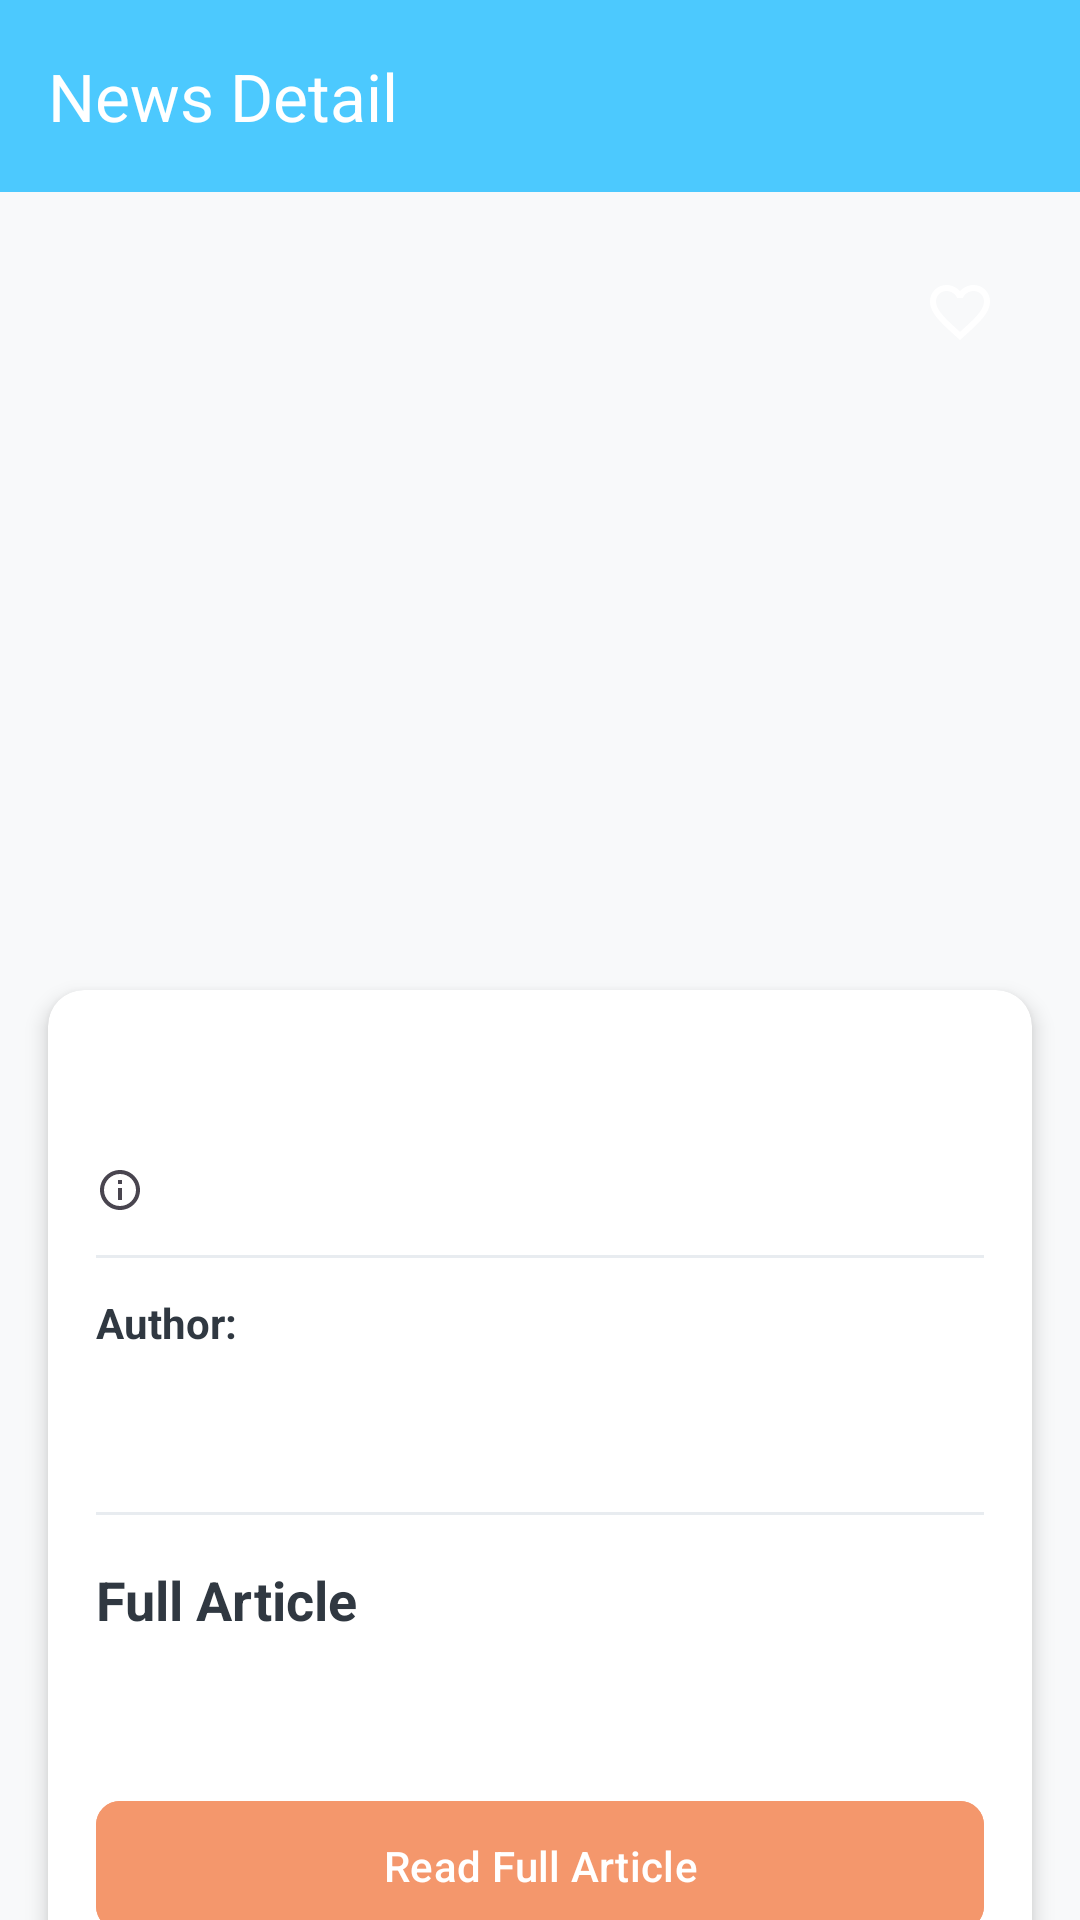

Produce the Android XML layout that renders to this screen, including the resource entries it uses.
<!-- AndroidManifest.xml: application theme Theme.NewsAppliaction -->
<!-- res/layout/activity_news_detail.xml -->
<?xml version="1.0" encoding="utf-8"?>
<androidx.coordinatorlayout.widget.CoordinatorLayout
    xmlns:android="http://schemas.android.com/apk/res/android"
    xmlns:app="http://schemas.android.com/apk/res-auto"
    xmlns:tools="http://schemas.android.com/tools"
    android:layout_width="match_parent"
    android:layout_height="match_parent"
    android:background="@color/colorBackground"
    tools:context=".ui.detail.NewsDetailActivity">

    <com.google.android.material.appbar.AppBarLayout
        android:layout_width="match_parent"
        android:layout_height="wrap_content">

        <androidx.appcompat.widget.Toolbar
            android:id="@+id/toolbar"
            android:layout_width="match_parent"
            android:layout_height="?attr/actionBarSize"
            android:background="@color/colorPrimary"
            android:elevation="4dp"
            app:titleTextColor="@color/white"
            app:title="News Detail" />

    </com.google.android.material.appbar.AppBarLayout>

    <androidx.core.widget.NestedScrollView
        android:layout_width="match_parent"
        android:layout_height="match_parent"
        app:layout_behavior="@string/appbar_scrolling_view_behavior">

        <androidx.constraintlayout.widget.ConstraintLayout
            android:layout_width="match_parent"
            android:layout_height="wrap_content">

            <ImageView
                android:id="@+id/ivNewsImage"
                android:layout_width="match_parent"
                android:layout_height="250dp"
                android:scaleType="centerCrop"
                android:contentDescription="News Image"
                app:layout_constraintTop_toTopOf="parent" />

            <ImageButton
                android:id="@+id/btnFavorite"
                android:layout_width="48dp"
                android:layout_height="48dp"
                android:layout_margin="16dp"
                android:background="@drawable/circle_background"
                android:padding="8dp"
                android:src="@drawable/ic_favorite_border"
                app:tint="@color/white"
                app:layout_constraintEnd_toEndOf="parent"
                app:layout_constraintTop_toTopOf="parent" />

            <androidx.cardview.widget.CardView
                android:layout_width="match_parent"
                android:layout_height="wrap_content"
                android:layout_margin="16dp"
                app:cardBackgroundColor="@color/colorBackgroundCard"
                app:cardCornerRadius="12dp"
                app:cardElevation="4dp"
                app:layout_constraintTop_toBottomOf="@id/ivNewsImage"
                app:layout_constraintBottom_toBottomOf="parent">

                <androidx.constraintlayout.widget.ConstraintLayout
                    android:layout_width="match_parent"
                    android:layout_height="wrap_content"
                    android:padding="16dp">

                    <TextView
                        android:id="@+id/tvTitle"
                        android:layout_width="match_parent"
                        android:layout_height="wrap_content"
                        android:textColor="@color/colorText"
                        android:textSize="22sp"
                        android:textStyle="bold"
                        app:layout_constraintTop_toTopOf="parent"
                        tools:text="News Title" />

                    <TextView
                        android:id="@+id/tvSource"
                        android:layout_width="wrap_content"
                        android:layout_height="wrap_content"
                        android:layout_marginTop="12dp"
                        android:textColor="@color/colorAccent"
                        android:textStyle="italic"
                        android:textSize="14sp"
                        android:drawableStart="@drawable/ic_source"
                        android:drawablePadding="4dp"
                        app:layout_constraintStart_toStartOf="parent"
                        app:layout_constraintTop_toBottomOf="@id/tvTitle"
                        tools:text="CNN" />

                    <TextView
                        android:id="@+id/tvPublishedAt"
                        android:layout_width="wrap_content"
                        android:layout_height="wrap_content"
                        android:layout_marginStart="16dp"
                        android:textColor="@color/colorSecondaryText"
                        android:textSize="14sp"
                        android:drawableStart="@drawable/ic_time"
                        android:drawablePadding="4dp"
                        app:layout_constraintStart_toEndOf="@id/tvSource"
                        app:layout_constraintTop_toTopOf="@id/tvSource"
                        app:layout_constraintBottom_toBottomOf="@id/tvSource"
                        tools:text="May 10, 2023" />

                    <View
                        android:id="@+id/divider1"
                        android:layout_width="match_parent"
                        android:layout_height="1dp"
                        android:layout_marginTop="12dp"
                        android:background="@color/colorDivider"
                        app:layout_constraintTop_toBottomOf="@id/tvSource" />

                    <TextView
                        android:id="@+id/authorLabel"
                        android:layout_width="wrap_content"
                        android:layout_height="wrap_content"
                        android:layout_marginTop="12dp"
                        android:text="Author: "
                        android:textColor="@color/colorText"
                        android:textStyle="bold"
                        app:layout_constraintStart_toStartOf="parent"
                        app:layout_constraintTop_toBottomOf="@id/divider1" />

                    <TextView
                        android:id="@+id/tvAuthor"
                        android:layout_width="0dp"
                        android:layout_height="wrap_content"
                        android:textColor="@color/colorSecondaryText"
                        app:layout_constraintEnd_toEndOf="parent"
                        app:layout_constraintStart_toEndOf="@id/authorLabel"
                        app:layout_constraintTop_toTopOf="@id/authorLabel"
                        tools:text="John Doe" />

                    <TextView
                        android:id="@+id/tvDescription"
                        android:layout_width="match_parent"
                        android:layout_height="wrap_content"
                        android:layout_marginTop="16dp"
                        android:textColor="@color/colorText"
                        android:textSize="16sp"
                        android:textStyle="italic"
                        app:layout_constraintTop_toBottomOf="@id/tvAuthor"
                        tools:text="News Description" />

                    <View
                        android:id="@+id/divider2"
                        android:layout_width="match_parent"
                        android:layout_height="1dp"
                        android:layout_marginTop="16dp"
                        android:background="@color/colorDivider"
                        app:layout_constraintTop_toBottomOf="@id/tvDescription" />

                    <TextView
                        android:id="@+id/contentLabel"
                        android:layout_width="match_parent"
                        android:layout_height="wrap_content"
                        android:layout_marginTop="16dp"
                        android:text="Full Article"
                        android:textColor="@color/colorText"
                        android:textSize="18sp"
                        android:textStyle="bold"
                        app:layout_constraintTop_toBottomOf="@id/divider2" />

                    <TextView
                        android:id="@+id/tvContent"
                        android:layout_width="match_parent"
                        android:layout_height="wrap_content"
                        android:layout_marginTop="8dp"
                        android:textColor="@color/colorSecondaryText"
                        android:lineSpacingExtra="4dp"
                        app:layout_constraintTop_toBottomOf="@id/contentLabel"
                        tools:text="News Content with more detailed information about the article. This section contains the main body of the news article." />

                    <com.google.android.material.button.MaterialButton
                        android:id="@+id/btnReadMore"
                        android:layout_width="match_parent"
                        android:layout_height="wrap_content"
                        android:layout_marginTop="24dp"
                        android:backgroundTint="@color/colorAccent"
                        android:padding="12dp"
                        android:text="Read Full Article"
                        android:textAllCaps="false"
                        android:textColor="@color/white"
                        app:cornerRadius="8dp"
                        app:layout_constraintTop_toBottomOf="@id/tvContent" />

                </androidx.constraintlayout.widget.ConstraintLayout>
            </androidx.cardview.widget.CardView>
        </androidx.constraintlayout.widget.ConstraintLayout>
    </androidx.core.widget.NestedScrollView>
</androidx.coordinatorlayout.widget.CoordinatorLayout>
<!-- resources referenced by this layout -->
<resources>
  <color name="colorAccent">#F4976C</color>
  <color name="colorBackground">#F8F9FA</color>
  <color name="colorBackgroundCard">#FFFFFF</color>
  <color name="colorDivider">#E8ECF0</color>
  <color name="colorPrimary">#4CC9FE</color>
  <color name="colorSecondaryText">#5C6773</color>
  <color name="colorText">#303841</color>
  <color name="white">#FFFFFFFF</color>
  <!-- drawable ic_favorite_border (drawable) -->
  <vector xmlns:android="http://schemas.android.com/apk/res/android"
      android:width="24dp"
      android:height="24dp"
      android:viewportWidth="24"
      android:viewportHeight="24"
      android:tint="#DEE5D4">
      <path
          android:fillColor="@android:color/white"
          android:pathData="M16.5,3c-1.74,0 -3.41,0.81 -4.5,2.09C10.91,3.81 9.24,3 7.5,3 4.42,3 2,5.42 2,8.5c0,3.78 3.4,6.86 8.55,11.54L12,21.35l1.45,-1.32C18.6,15.36 22,12.28 22,8.5 22,5.42 19.58,3 16.5,3zM12.1,18.55l-0.1,0.1 -0.1,-0.1C7.14,14.24 4,11.39 4,8.5 4,6.5 5.5,5 7.5,5c1.54,0 3.04,0.99 3.57,2.36h1.87C13.46,5.99 14.96,5 16.5,5c2,0 3.5,1.5 3.5,3.5 0,2.89 -3.14,5.74 -7.9,10.05z"/>
  </vector>
  <!-- drawable ic_source (drawable) -->
  <?xml version="1.0" encoding="utf-8"?>
  <vector xmlns:android="http://schemas.android.com/apk/res/android"
      android:width="16dp"
      android:height="16dp"
      android:viewportWidth="24"
      android:viewportHeight="24"
      android:tint="?attr/colorControlNormal">
      <path
          android:fillColor="@android:color/black"
          android:pathData="M12,2C6.48,2 2,6.48 2,12s4.48,10 10,10 10,-4.48 10,-10S17.52,2 12,2zM12,20c-4.41,0 -8,-3.59 -8,-8s3.59,-8 8,-8 8,3.59 8,8 -3.59,8 -8,8zM11,9h2L13,7h-2v2zM11,17h2v-6h-2v6z"/>
  </vector>
  <style name="Theme.NewsAppliaction" parent="Base.Theme.NewsAppliaction" />
  <style name="Base.Theme.NewsAppliaction" parent="Theme.Material3.DayNight.NoActionBar">
          
          
      </style>
</resources>
